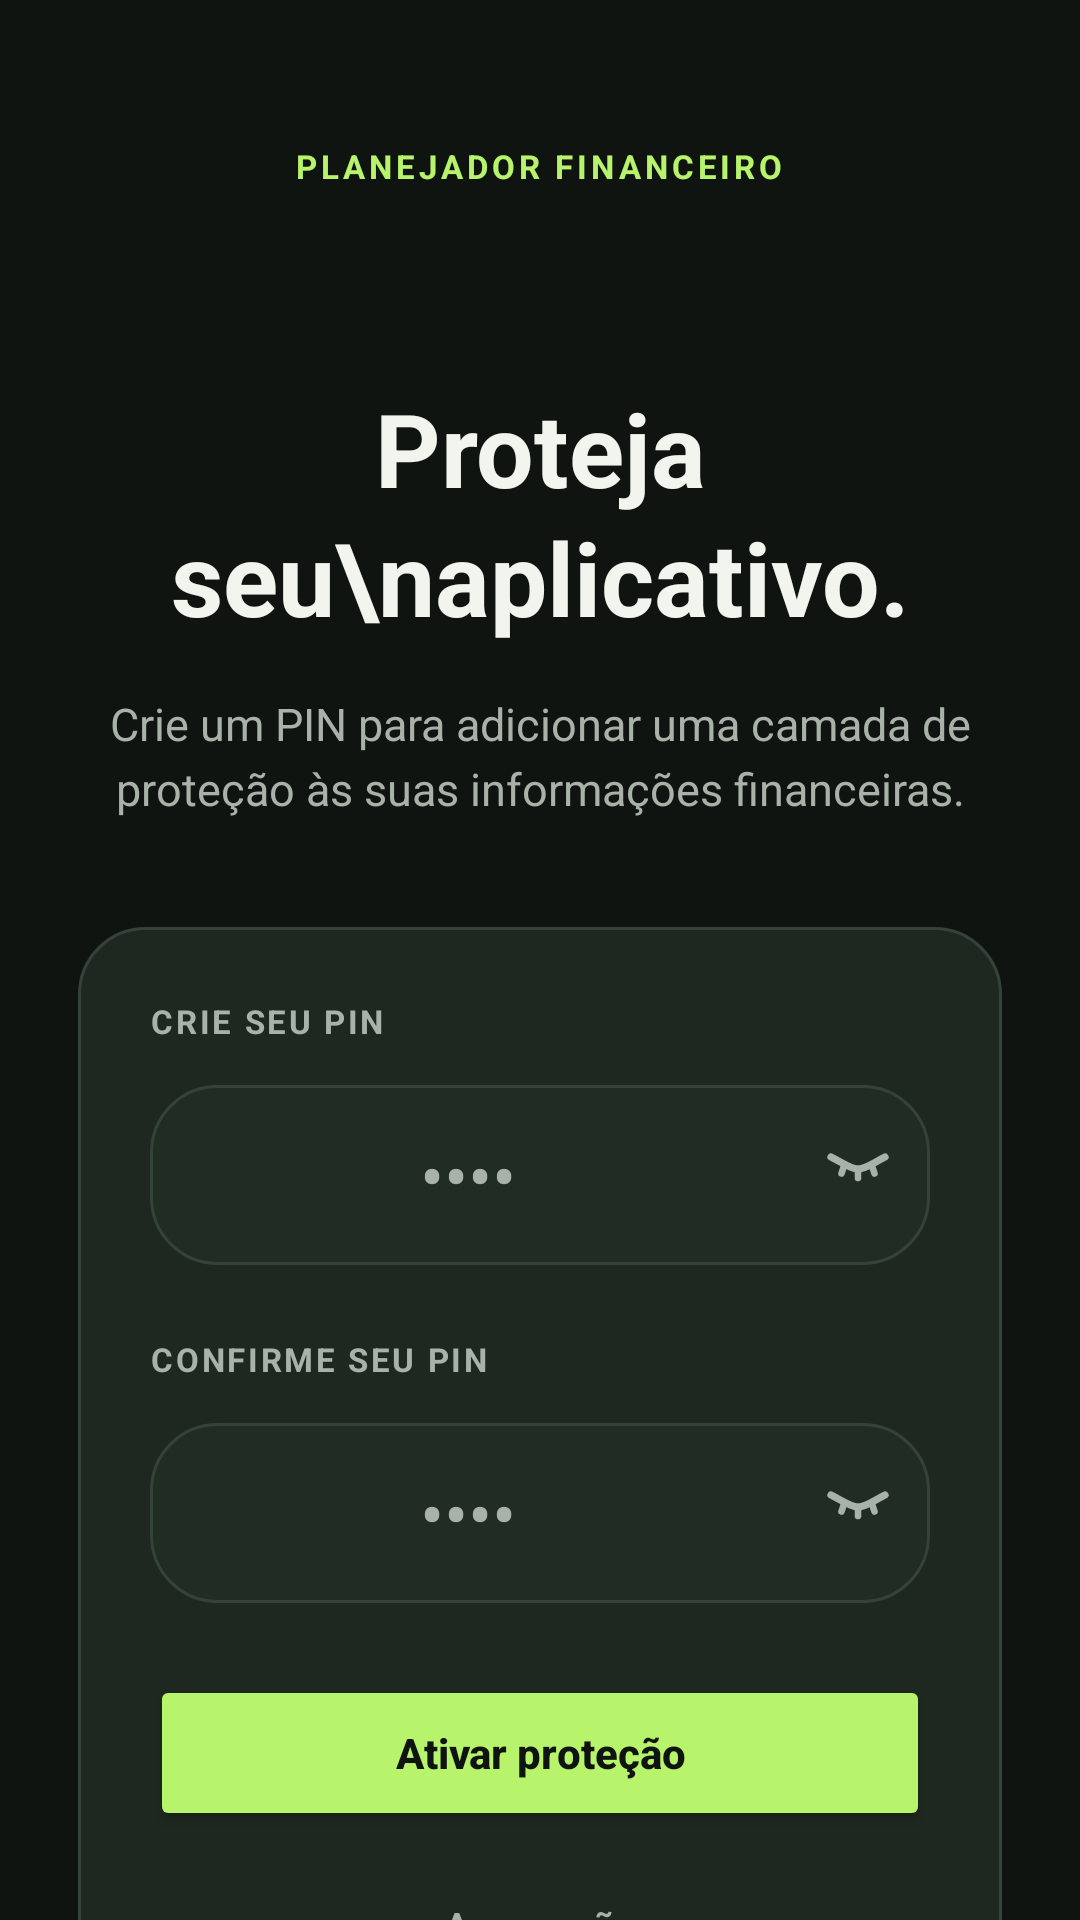

Write the Android layout XML for this screen, with the resource values it uses.
<!-- AndroidManifest.xml: application theme Theme.PlanejadorFinanceiro -->
<!-- res/layout/activity_cadastro_pin.xml -->
<?xml version="1.0" encoding="utf-8"?>
<androidx.constraintlayout.widget.ConstraintLayout
    xmlns:android="http://schemas.android.com/apk/res/android"
    xmlns:app="http://schemas.android.com/apk/res-auto"
    android:layout_width="match_parent"
    android:layout_height="match_parent"
    android:background="@color/pf_background">

    <ScrollView
        android:layout_width="match_parent"
        android:layout_height="0dp"
        android:fillViewport="true"
        android:scrollbars="none"
        app:layout_constraintTop_toTopOf="parent"
        app:layout_constraintBottom_toBottomOf="parent">

        <LinearLayout
            android:layout_width="match_parent"
            android:layout_height="wrap_content"
            android:orientation="vertical"
            android:gravity="center_horizontal"
            android:paddingStart="26dp"
            android:paddingEnd="26dp"
            android:paddingTop="48dp"
            android:paddingBottom="32dp">

            <TextView
                android:layout_width="wrap_content"
                android:layout_height="wrap_content"
                android:text="PLANEJADOR FINANCEIRO"
                android:textColor="@color/pf_lime"
                android:textSize="11sp"
                android:textStyle="bold"
                android:letterSpacing="0.12" />

            <TextView
                android:layout_width="match_parent"
                android:layout_height="wrap_content"
                android:layout_marginTop="64dp"
                android:gravity="center"
                android:text="Proteja seu\naplicativo."
                android:textColor="@color/pf_text_primary"
                android:textSize="34sp"
                android:textStyle="bold"
                android:lineSpacingExtra="3dp" />

            <TextView
                android:layout_width="match_parent"
                android:layout_height="wrap_content"
                android:layout_marginTop="16dp"
                android:gravity="center"
                android:text="Crie um PIN para adicionar uma camada de proteção às suas informações financeiras."
                android:textColor="@color/pf_text_secondary"
                android:textSize="15sp"
                android:lineSpacingExtra="4dp" />

            <LinearLayout
                android:layout_width="match_parent"
                android:layout_height="wrap_content"
                android:layout_marginTop="36dp"
                android:background="@drawable/pf_bg_glass_card"
                android:orientation="vertical"
                android:padding="24dp">

                <TextView
                    android:layout_width="match_parent"
                    android:layout_height="wrap_content"
                    android:text="CRIE SEU PIN"
                    android:textColor="@color/pf_text_secondary"
                    android:textSize="11sp"
                    android:textStyle="bold"
                    android:letterSpacing="0.08" />

                
                <LinearLayout
                    android:layout_width="match_parent"
                    android:layout_height="60dp"
                    android:layout_marginTop="14dp"
                    android:background="@drawable/pf_bg_glass_card"
                    android:gravity="center_vertical"
                    android:orientation="horizontal">

                    <EditText
                        android:id="@+id/etNovoPin"
                        android:layout_width="0dp"
                        android:layout_height="match_parent"
                        android:layout_weight="1"
                        android:background="@android:color/transparent"
                        android:gravity="center"
                        android:hint="••••"
                        android:inputType="numberPassword"
                        android:maxLength="4"
                        android:singleLine="true"
                        android:textColor="@color/pf_text_primary"
                        android:textColorHint="@color/pf_text_secondary"
                        android:textSize="24sp"
                        android:importantForAutofill="no"
                        android:contentDescription="Novo PIN de quatro dígitos" />

                    <ImageButton
                        android:id="@+id/btnMostrarNovoPin"
                        android:layout_width="48dp"
                        android:layout_height="match_parent"
                        android:background="@android:color/transparent"
                        android:src="@drawable/ic_visibility_off"
                        android:contentDescription="Mostrar PIN"
                        android:padding="12dp"
                        app:tint="@color/pf_text_secondary" />

                </LinearLayout>

                <TextView
                    android:layout_width="match_parent"
                    android:layout_height="wrap_content"
                    android:layout_marginTop="24dp"
                    android:text="CONFIRME SEU PIN"
                    android:textColor="@color/pf_text_secondary"
                    android:textSize="11sp"
                    android:textStyle="bold"
                    android:letterSpacing="0.08" />

                
                <LinearLayout
                    android:layout_width="match_parent"
                    android:layout_height="60dp"
                    android:layout_marginTop="14dp"
                    android:background="@drawable/pf_bg_glass_card"
                    android:gravity="center_vertical"
                    android:orientation="horizontal">

                    <EditText
                        android:id="@+id/etConfirmacaoPin"
                        android:layout_width="0dp"
                        android:layout_height="match_parent"
                        android:layout_weight="1"
                        android:background="@android:color/transparent"
                        android:gravity="center"
                        android:hint="••••"
                        android:inputType="numberPassword"
                        android:maxLength="4"
                        android:singleLine="true"
                        android:textColor="@color/pf_text_primary"
                        android:textColorHint="@color/pf_text_secondary"
                        android:textSize="24sp"
                        android:importantForAutofill="no"
                        android:contentDescription="Confirmação do PIN" />

                    <ImageButton
                        android:id="@+id/btnMostrarConfirmacaoPin"
                        android:layout_width="48dp"
                        android:layout_height="match_parent"
                        android:background="@android:color/transparent"
                        android:src="@drawable/ic_visibility_off"
                        android:contentDescription="Mostrar confirmação do PIN"
                        android:padding="12dp"
                        app:tint="@color/pf_text_secondary" />

                </LinearLayout>

                <TextView
                    android:id="@+id/tvErroCadastroPin"
                    android:layout_width="match_parent"
                    android:layout_height="wrap_content"
                    android:layout_marginTop="14dp"
                    android:gravity="center"
                    android:textColor="#FF7777"
                    android:textSize="13sp"
                    android:visibility="gone" />

                <Button
                    android:id="@+id/btnAtivarProtecao"
                    android:layout_width="match_parent"
                    android:layout_height="52dp"
                    android:layout_marginTop="24dp"
                    android:text="Ativar proteção"
                    android:textAllCaps="false"
                    android:textColor="@color/pf_background"
                    android:textStyle="bold"
                    app:backgroundTint="@color/pf_lime" />

                <Button
                    android:id="@+id/btnContinuarSemPin"
                    android:layout_width="match_parent"
                    android:layout_height="48dp"
                    android:layout_marginTop="8dp"
                    android:text="Agora não"
                    android:textAllCaps="false"
                    android:textColor="@color/pf_text_secondary"
                    style="?attr/materialButtonOutlinedStyle" />

            </LinearLayout>

            <LinearLayout
                android:layout_width="match_parent"
                android:layout_height="wrap_content"
                android:layout_marginTop="24dp"
                android:background="@drawable/pf_bg_glass_card"
                android:orientation="vertical"
                android:padding="18dp">

                <TextView
                    android:layout_width="match_parent"
                    android:layout_height="wrap_content"
                    android:text="ATENÇÃO"
                    android:textColor="@color/expense_terracotta"
                    android:textSize="12sp"
                    android:textStyle="bold"
                    android:letterSpacing="0.08" />

                <TextView
                    android:layout_width="match_parent"
                    android:layout_height="wrap_content"
                    android:layout_marginTop="8dp"
                    android:text="O PIN não poderá ser recuperado caso você o esqueça. Sem ele, não será possível desbloquear o aplicativo. Guarde-o em um local seguro."
                    android:textColor="@color/pf_text_secondary"
                    android:textSize="13sp"
                    android:lineSpacingExtra="3dp" />

            </LinearLayout>

            <TextView
                android:layout_width="match_parent"
                android:layout_height="wrap_content"
                android:layout_marginTop="24dp"
                android:gravity="center"
                android:text="Sua privacidade é nossa prioridade."
                android:textColor="@color/pf_text_secondary"
                android:textSize="11sp" />

        </LinearLayout>

    </ScrollView>

</androidx.constraintlayout.widget.ConstraintLayout>
<!-- resources referenced by this layout -->
<resources>
  <color name="expense_terracotta">#B66A52</color>
  <color name="pf_background">#101411</color>
  <color name="pf_lime">#B7F36B</color>
  <color name="pf_text_primary">#F1F5EE</color>
  <color name="pf_text_secondary">#A8B2A8</color>
  <!-- drawable ic_visibility_off (drawable) -->
  <vector xmlns:android="http://schemas.android.com/apk/res/android"
      android:width="24dp"
      android:height="24dp"
      android:viewportWidth="24"
      android:viewportHeight="24">
  
      
      <path
          android:fillColor="@android:color/transparent"
          android:strokeColor="#FFFFFFFF"
          android:strokeWidth="2.4"
          android:strokeLineCap="round"
          android:strokeLineJoin="round"
          android:pathData="M3,6 C7,8 9.5,10 12,10 C14.7,10 17,8 21,6" />
  
      
      <path
          android:fillColor="@android:color/transparent"
          android:strokeColor="#FFFFFFFF"
          android:strokeWidth="2.2"
          android:strokeLineCap="round"
          android:pathData="M7.5,8.5 L6.5,11.5 M12,10 L12,13 M16.5,8.5 L17.5,11.5" />
  
  </vector>
  <!-- drawable pf_bg_glass_card (drawable) -->
  <?xml version="1.0" encoding="utf-8"?>
  <shape xmlns:android="http://schemas.android.com/apk/res/android">
      <solid android:color="@color/pf_glass" />
      <stroke
          android:width="1dp"
          android:color="@color/pf_border" />
      <corners android:radius="22dp" />
  </shape>
  <style name="Theme.PlanejadorFinanceiro" parent="Base.Theme.PlanejadorFinanceiro" />
  <color name="pf_glass">#CC222D25</color>
  <color name="pf_border">#354238</color>
  <style name="Base.Theme.PlanejadorFinanceiro" parent="Theme.Material3.DayNight.NoActionBar">
  
          <item name="colorPrimary">@color/pf_lime</item>
          <item name="colorOnPrimary">@color/pf_background</item>
  
          <item name="colorSecondary">@color/pf_lime</item>
          <item name="colorOnSecondary">@color/pf_background</item>
  
          <item name="colorControlActivated">@color/pf_lime</item>
  
          <item name="android:datePickerDialogTheme">@style/PfDatePickerDialog</item>
  
      </style>
  <style name="PfDatePickerDialog" parent="@android:style/Theme.Material.Light.Dialog.Alert">
  
          <item name="android:colorAccent">@color/pf_lime</item>
  
      </style>
</resources>
